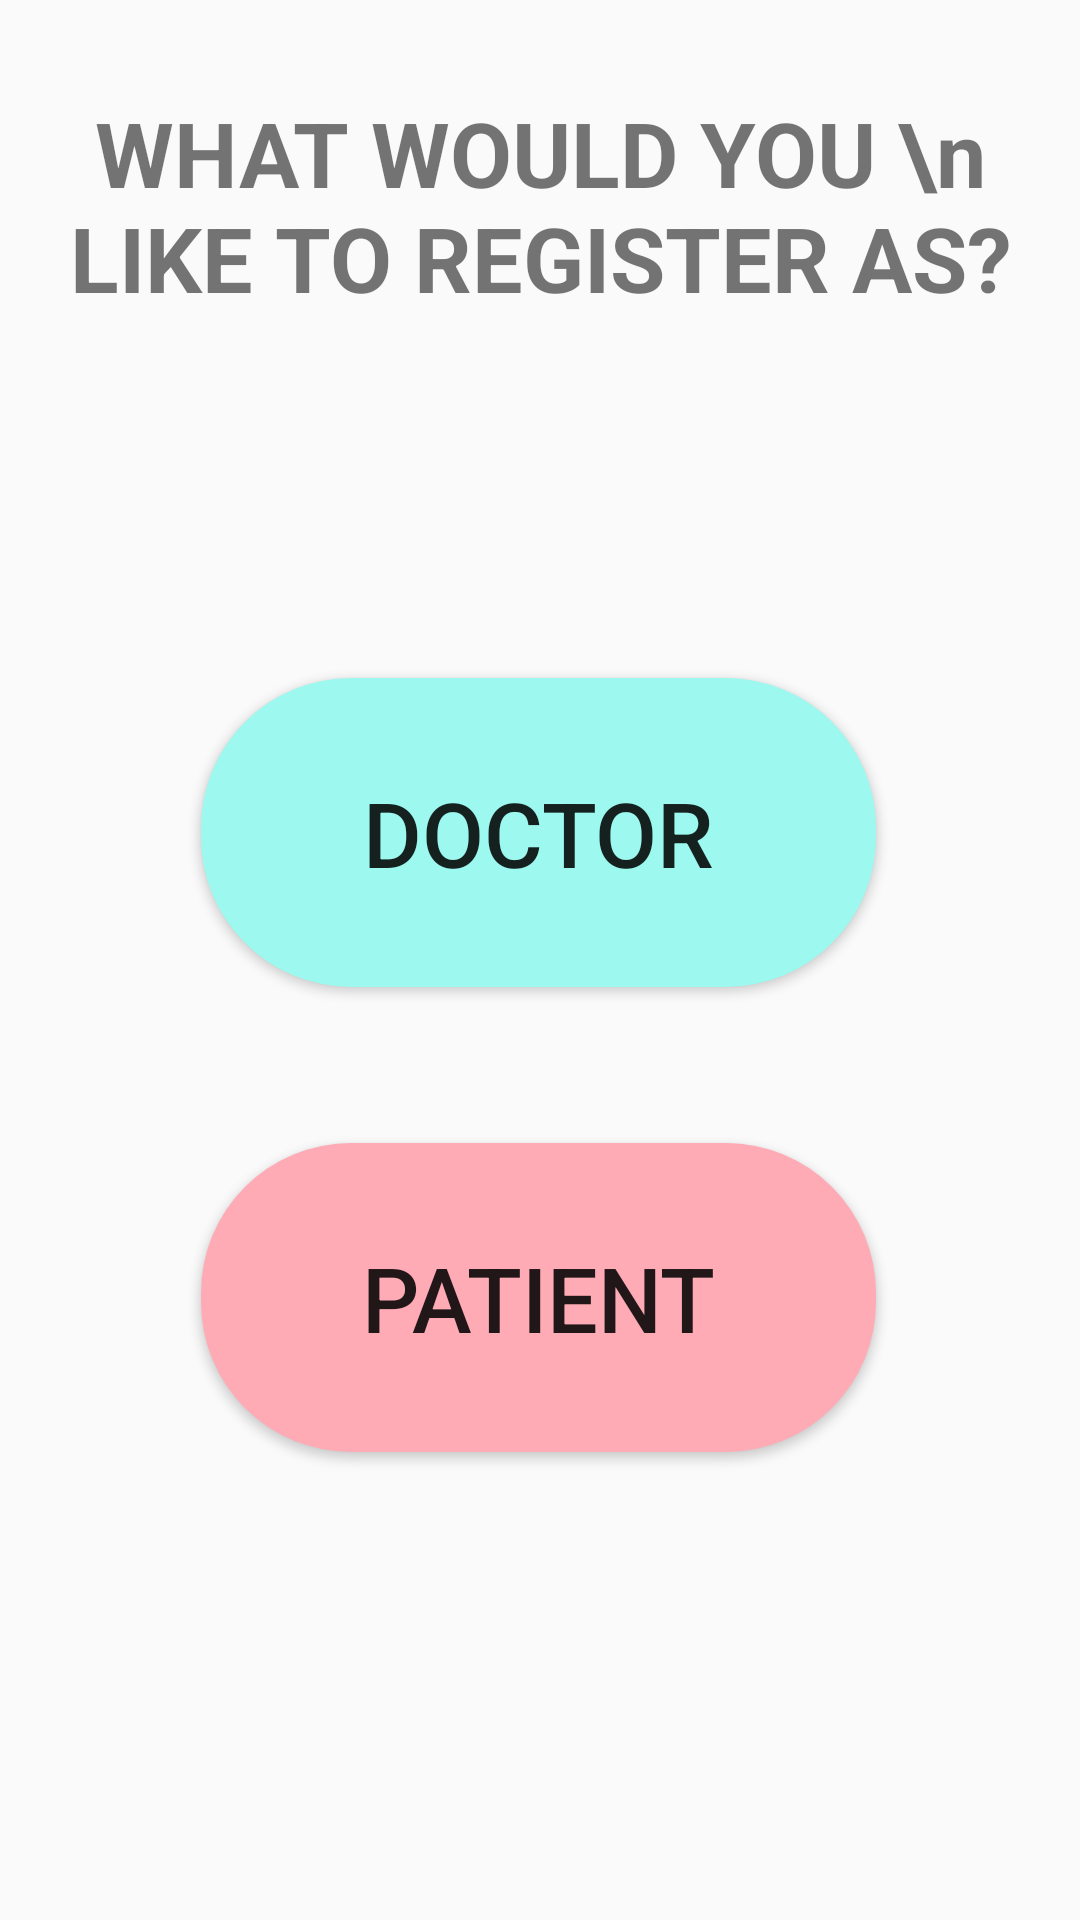

The Android layout XML behind this screen, and the referenced resources:
<!-- AndroidManifest.xml: application theme Theme.MediHub -->
<!-- res/layout/activity_registration_option.xml -->
<?xml version="1.0" encoding="utf-8"?>
<androidx.constraintlayout.widget.ConstraintLayout xmlns:android="http://schemas.android.com/apk/res/android"
    xmlns:app="http://schemas.android.com/apk/res-auto"
    xmlns:tools="http://schemas.android.com/tools"
    android:layout_width="match_parent"
    android:layout_height="match_parent">

    <Button
        android:id="@+id/buttonPatient"
        android:layout_width="225dp"
        android:layout_height="103dp"
        android:layout_marginBottom="156dp"
        android:background="@drawable/round_corner_red"
        android:text="PATIENT"
        android:textSize="30sp"
        app:layout_constraintBottom_toBottomOf="parent"
        app:layout_constraintEnd_toEndOf="parent"
        app:layout_constraintHorizontal_bias="0.497"
        app:layout_constraintStart_toStartOf="parent" />

    <Button
        android:id="@+id/buttonDoc"
        android:layout_width="225dp"
        android:layout_height="103dp"
        android:layout_marginBottom="52dp"
        android:background="@drawable/round_corner_blue"
        android:text="DOCTOR"
        android:textSize="30sp"
        app:layout_constraintBottom_toTopOf="@+id/buttonPatient"
        app:layout_constraintEnd_toEndOf="parent"
        app:layout_constraintHorizontal_bias="0.497"
        app:layout_constraintStart_toStartOf="parent"
        app:layout_constraintTop_toTopOf="parent"
        app:layout_constraintVertical_bias="1.0" />

    <TextView
        android:id="@+id/acitvity_registration_option"
        android:layout_width="match_parent"
        android:layout_height="wrap_content"
        android:layout_marginBottom="120dp"
        android:gravity="center"
        android:maxLines="3"
        android:text="WHAT WOULD YOU \n LIKE TO REGISTER AS?"
        android:textSize="30sp"
        android:textStyle="bold"
        app:layout_constraintBottom_toTopOf="@+id/buttonDoc"
        app:layout_constraintEnd_toEndOf="parent"
        app:layout_constraintStart_toStartOf="parent"
        app:layout_constraintTop_toTopOf="parent"
        app:layout_constraintVertical_bias="1.0" />



</androidx.constraintlayout.widget.ConstraintLayout>
<!-- resources referenced by this layout -->
<resources>
  <!-- drawable round_corner_blue (drawable) -->
  <?xml version="1.0" encoding="utf-8"?>
  <shape xmlns:android="http://schemas.android.com/apk/res/android"
      android:shape="rectangle">
      <solid android:color="#9DF9EF"/>
      <corners android:radius="50dp"/>
  </shape>
  <!-- drawable round_corner_red (drawable) -->
  <?xml version="1.0" encoding="utf-8"?>
  <shape xmlns:android="http://schemas.android.com/apk/res/android"
      android:shape="rectangle">
      <solid android:color="#FFABB6"/>
      <corners android:radius="50dp"/>
  </shape>
  <style name="Theme.MediHub" parent="Base.Theme.MediHub" />
  <style name="Base.Theme.MediHub" parent="Theme.AppCompat.Light.DarkActionBar">
          
          
      </style>
</resources>
